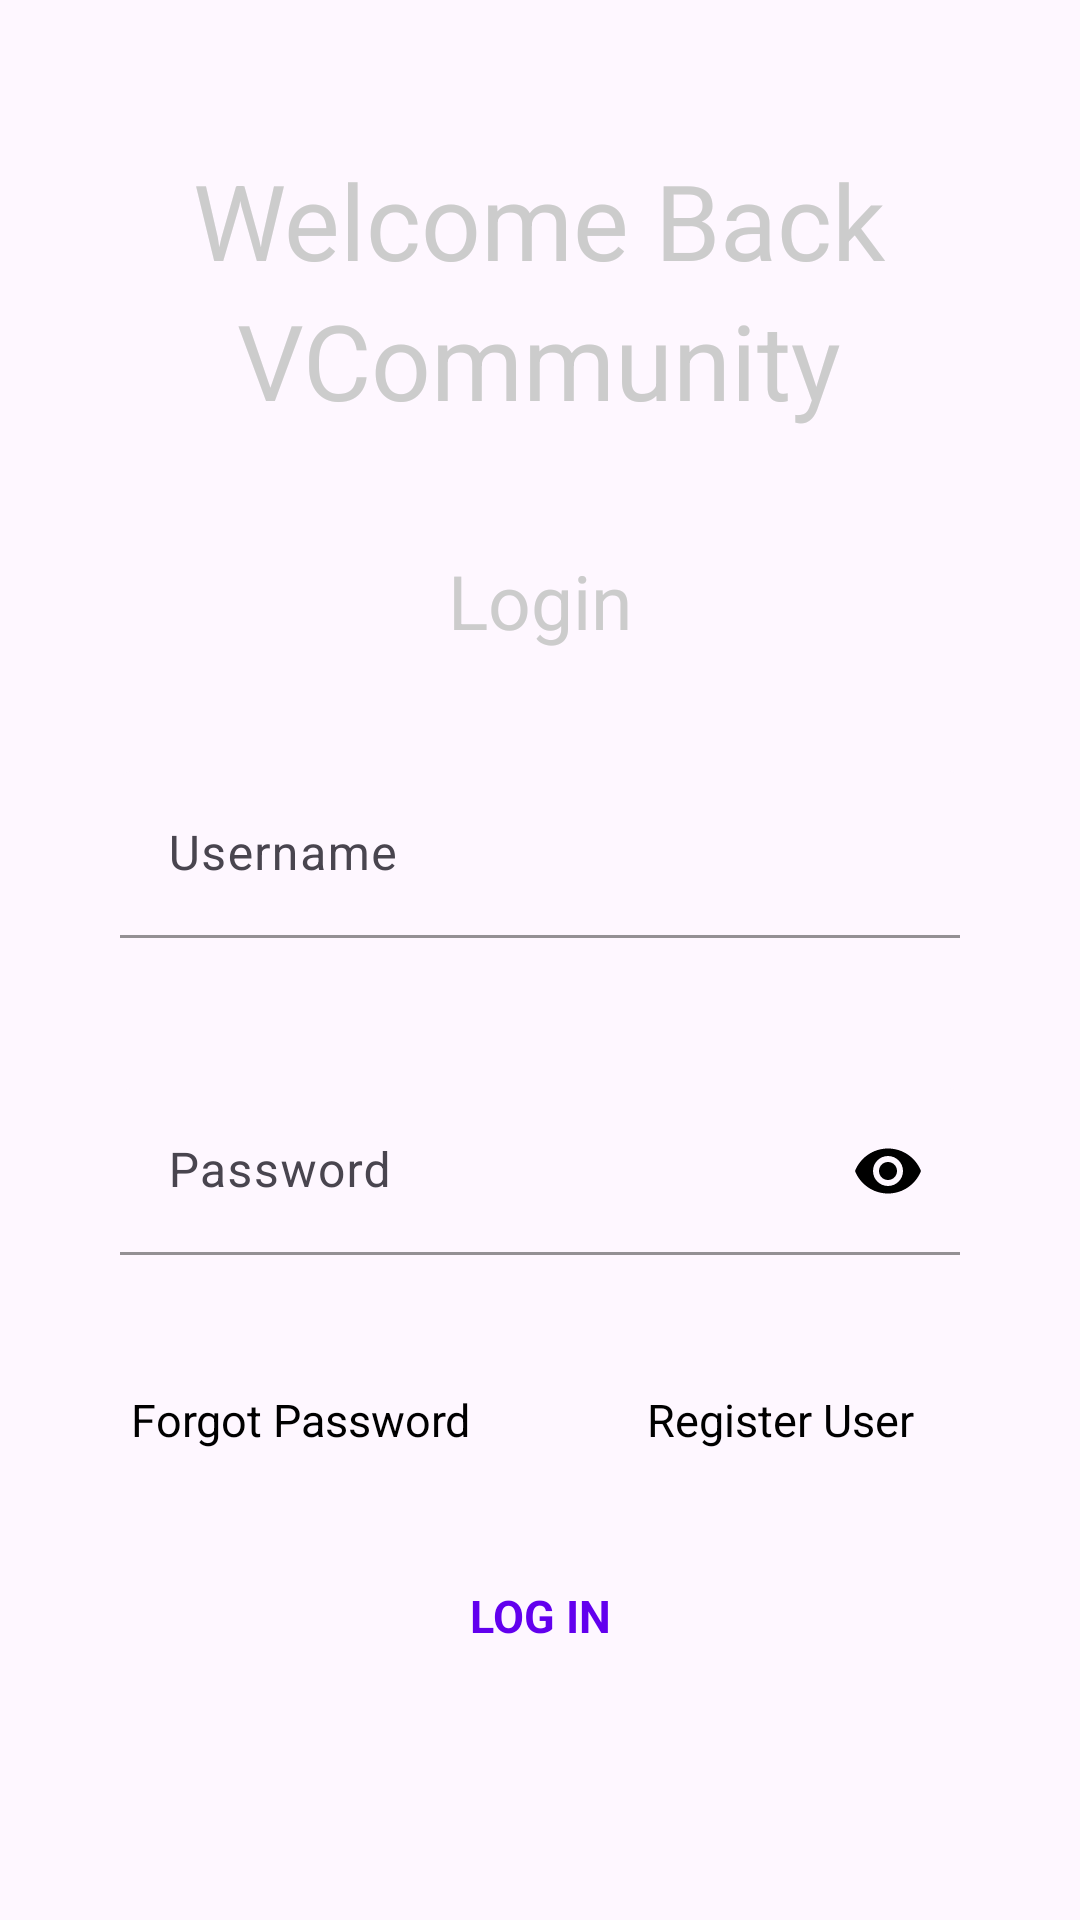

Write the Android layout XML for this screen, with the resource values it uses.
<!-- AndroidManifest.xml: application theme Theme.VCommunity -->
<!-- res/layout/activity_login.xml -->
<?xml version="1.0" encoding="utf-8"?>
<RelativeLayout xmlns:android="http://schemas.android.com/apk/res/android"
    xmlns:app="http://schemas.android.com/apk/res-auto"
    xmlns:tools="http://schemas.android.com/tools"
    android:layout_width="match_parent"
    android:layout_height="match_parent"
    tools:context="Login"
    android:background="@color/dark_back">

    <TextView
        android:layout_width="wrap_content"
        android:layout_height="wrap_content"
        android:text="Welcome Back"
        android:id="@+id/welcomeMessage"
        android:textSize="35sp"
        android:layout_centerHorizontal="true"
        android:layout_marginTop="50dp"
        android:textColor="#cccccc"
        />
    <TextView
        android:layout_width="wrap_content"
        android:layout_height="wrap_content"
        android:text="@string/app_name"
        android:id="@+id/app_name"
        android:textSize="35sp"
        android:layout_centerHorizontal="true"
        android:layout_below="@+id/welcomeMessage"
        android:textColor="#cccccc"

        />

    <TextView
        android:layout_width="wrap_content"
        android:layout_height="wrap_content"
        android:text="Login"
        android:layout_below="@+id/app_name"
        android:layout_centerHorizontal="true"
        android:textSize="25sp"
        android:layout_marginTop="40dp"
        android:id="@+id/logintext"
        android:textColor="#cccccc"/>
    <com.google.android.material.textfield.TextInputLayout
        android:layout_width="match_parent"
        android:layout_height="wrap_content"
        android:layout_below="@+id/logintext"
        android:id="@+id/emailLayout"
        android:layout_margin="40dp"
        android:layout_centerInParent="true"
        app:boxBackgroundMode="filled"
        app:hintTextColor="@color/black"
        app:boxStrokeColor="#00000000"
        >
        <EditText
            android:layout_width="match_parent"
            android:layout_height="wrap_content"
            android:hint="Username"
            android:background="@drawable/curve_box"
            android:id="@+id/emailID"
            android:textColor="@color/black"
            />
    </com.google.android.material.textfield.TextInputLayout>
    <com.google.android.material.textfield.TextInputLayout
        android:layout_width="match_parent"
        android:layout_height="wrap_content"
        android:layout_below="@+id/emailLayout"
        android:id="@+id/passwordLayout"
        android:layout_marginStart="40dp"
        android:layout_marginEnd="40dp"
        android:layout_marginTop="10dp"
        android:layout_centerInParent="true"
        app:passwordToggleEnabled="true"
        app:passwordToggleTint="@color/black"
        app:boxBackgroundMode="filled"
        app:hintTextColor="@color/black"
        app:boxStrokeColor="#00000000"

        >

        <EditText
            android:id="@+id/password"
            android:layout_width="match_parent"
            android:layout_height="wrap_content"
            android:background="@drawable/curve_box"
            android:hint="Password"
            android:inputType="textPassword"
            android:maxHeight="300dp"
            android:textColor="@color/black"


            />
    </com.google.android.material.textfield.TextInputLayout>

    <LinearLayout
        android:id="@+id/otheractivityLayout"
        android:layout_width="wrap_content"
        android:layout_height="wrap_content"
        android:layout_below="@+id/passwordLayout"
        android:layout_centerInParent="true"
        android:layout_marginTop="40dp"
        android:orientation="horizontal">

        <RelativeLayout
            android:id="@+id/btnforget"
            android:layout_width="140dp"
            android:layout_height="30dp"
            android:background="@drawable/curve_box"
            android:layout_weight="1"
            android:layout_marginEnd="10dp">

            <TextView
                android:layout_width="match_parent"
                android:layout_height="match_parent"
                android:layout_centerInParent="true"
                android:gravity="center"
                android:text="Forgot Password"
                android:textSize="15sp"
                android:textColor="@color/black"/>

        </RelativeLayout>

        <RelativeLayout
            android:id="@+id/btnnewUser"
            android:layout_width="140dp"
            android:layout_height="30dp"
            android:background="@drawable/curve_box"
            android:layout_weight="1"
            android:layout_marginStart="10dp">

            <TextView
                android:layout_width="match_parent"
                android:layout_height="match_parent"
                android:gravity="center"
                android:text="Register User"
                android:textSize="15sp"
                android:textColor="@color/black"/>

        </RelativeLayout>
    </LinearLayout>


    <RelativeLayout
        android:layout_width="wrap_content"
        android:layout_height="wrap_content"
        android:id="@+id/btnlogin"
        android:background="@drawable/curve_box"
        android:layout_below="@+id/otheractivityLayout"
        android:layout_centerHorizontal="true"
        android:layout_marginTop="30dp"
        >
        <ProgressBar
            android:id="@+id/ProgressbarLogin"
            android:layout_width="30dp"
            android:layout_height="30dp"
            android:layout_centerInParent="true"
            android:visibility="invisible"/>
        <TextView
            android:layout_width="150dp"
            android:layout_height="wrap_content"
            android:text="LOG IN"
            android:textSize="15sp"
            android:padding="10dp"
            android:gravity="center"
            android:textColor="@color/purple_500"
            android:textStyle="bold"
            android:id="@+id/BtnLoginText"/>

    </RelativeLayout>

</RelativeLayout>
<!-- resources referenced by this layout -->
<resources>
  <string name="app_name">VCommunity</string>
  <style name="Theme.VCommunity" parent="Theme.Material3.DayNight.NoActionBar">
          
          <item name="colorPrimary">@color/dark_back</item>
          <item name="colorPrimaryVariant">@color/dark_back</item>
          <item name="colorOnPrimary">@color/white</item>
          
          <item name="colorSecondary">@color/teal_200</item>
          <item name="colorSecondaryVariant">@color/teal_700</item>
          <item name="colorOnSecondary">@color/black</item>
          
          <item name="android:statusBarColor">@color/dark_back</item>
          
      </style>
  <!-- not gathered from this repository: default colours our renderer supplied (Android Studio template values) -->
  <color name="purple_500">#FF6200EE</color>
  <color name="teal_200">#FF03DAC5</color>
  <color name="teal_700">#FF018786</color>
  <color name="black">#FF000000</color>
  <color name="white">#FFFFFFFF</color>
</resources>
